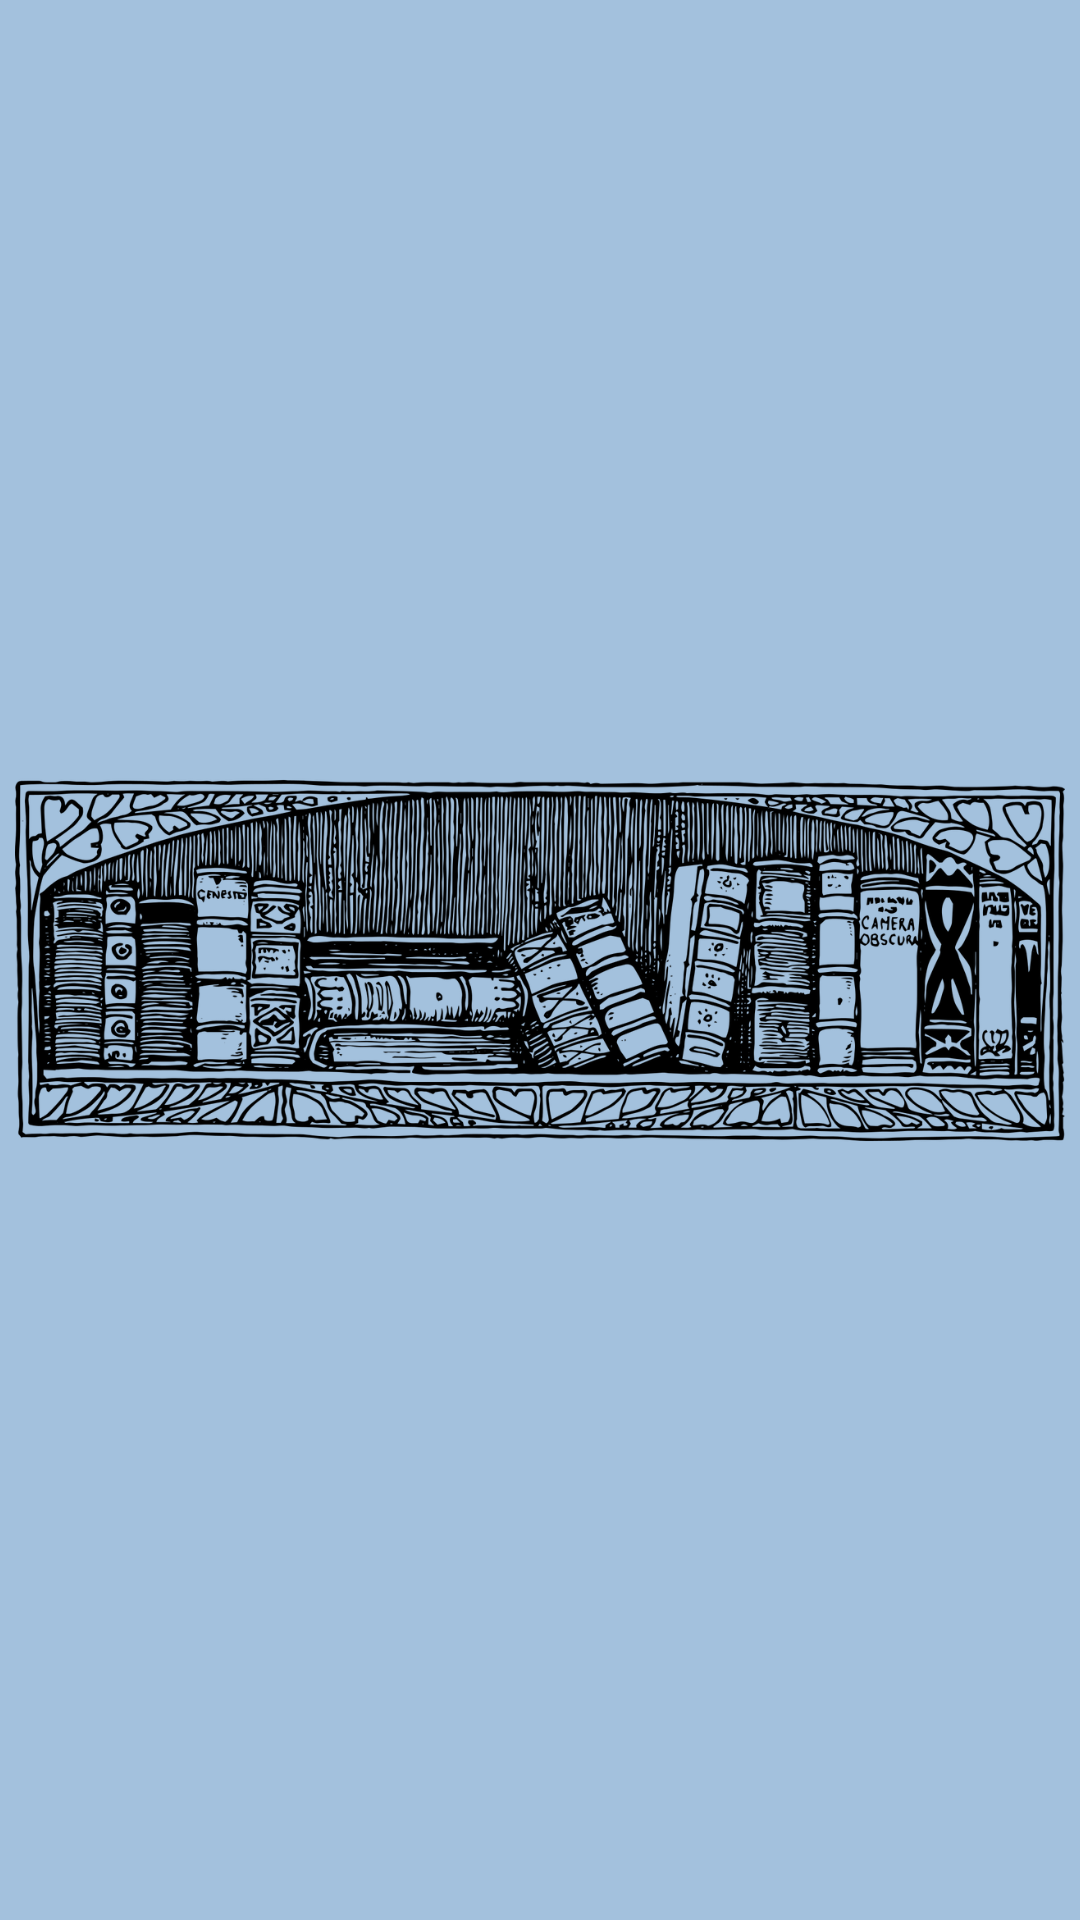

This screen was rendered from an Android layout file. Write that file and the resources it references.
<!-- AndroidManifest.xml: activity theme NoActionBar -->
<!-- res/layout/activity_intro.xml -->
<?xml version="1.0" encoding="utf-8"?>
<RelativeLayout xmlns:android="http://schemas.android.com/apk/res/android"
    xmlns:app="http://schemas.android.com/apk/res-auto"
    xmlns:tools="http://schemas.android.com/tools"
    android:layout_width="match_parent"
    android:layout_height="match_parent"
    android:background="@color/Silver"
    tools:context=".IntroActivity">



    <ImageView
        android:id="@+id/logo"
        android:layout_width="350dp"
        android:layout_height="130dp"
        android:src="@drawable/bookstore_2"
        android:layout_centerInParent="true"
        android:scaleType="centerCrop"/>


</RelativeLayout>
<!-- resources referenced by this layout -->
<resources>
  <color name="Silver">#FFA3C1DD</color>
  <!-- drawable bookstore_2: png bitmap (drawable, 335866 bytes) -->
  <style name="NoActionBar" parent="Theme.MaterialComponents.DayNight.NoActionBar">
          
          <item name="colorPrimary">@color/purple_500</item>
          <item name="colorPrimaryVariant">@color/purple_700</item>
          <item name="colorOnPrimary">@color/white</item>
          
          <item name="colorSecondary">@color/teal_200</item>
          <item name="colorSecondaryVariant">@color/teal_700</item>
          <item name="colorOnSecondary">@color/black</item>
          
          <item name="android:statusBarColor" tools:targetApi="l">?attr/colorPrimaryVariant</item>
          
      </style>
  <color name="purple_500">#FF6200EE</color>
  <color name="purple_700">#FF3700B3</color>
  <color name="white">#FFFFFFFF</color>
  <color name="teal_200">#FF03DAC5</color>
  <color name="teal_700">#FF018786</color>
  <color name="black">#FF000000</color>
</resources>
